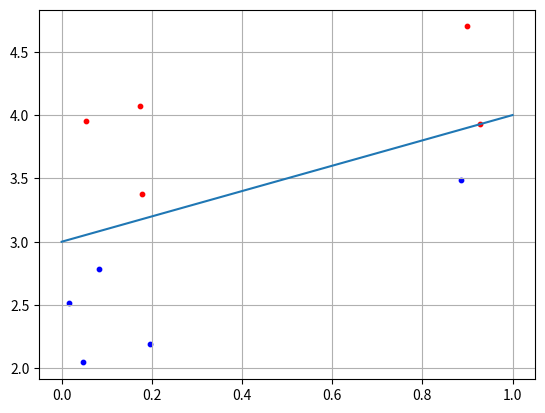

The script that saved this image:
import numpy as np
import matplotlib.pyplot as plt

N = 5
b = 3

x1 = np.random.random(N)
x2 = x1 + [np.random.randint(10) / 10 for i in range(N)] + b
C1 = [x1, x2]

x1 = np.random.random(N)
x2 = x1 - [np.random.randint(10) / 10 for i in range(N)] - 0.1 + b
C2 = [x1, x2]

f = [0 + b, 1 + b]

w1 = 0.5
w2 = -w1
w3 = - b * w2
w = np.array([-w2, w2, w3])
for i in range(N):
    x = np.array([C1[0][i], C1[1][i], 1])
    y = np.dot(w, x)
    if y >= 0:
        print("Class C1")
    else:
        print("Class C2")

plt.scatter(C1[0][:], C1[1][:], s=10, c='red')
plt.scatter(C2[0][:], C2[1][:], s=10, c='blue')
plt.plot(f)
plt.grid(True)
plt.show()
